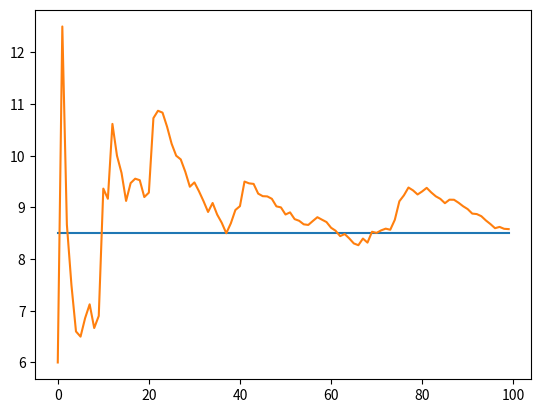

Recreate this plot in Python.
#!/usr/bin/env python
# coding: utf-8

# In[28]:


#Ejercicio 1.3

import numpy as np
import matplotlib.pyplot as plt
from scipy.stats import norm
from numpy import random
import math 

muestra = [6,19,1,4,3,6,9,9,3,9,34,7,28,2,5,1,15,11,9,3,11,41,14,10,4,2,4,8,3,1,12,4,3,
           2,15,1,3,1,16,19,12,29,8,9,1,7,9,7,2,8,2,11,2,7,5,8,13,13,6,6,2,5,2,11,3,2,
           6,17,3,23,7,12,11,7,23,36,18,21,5,3,14,15,2,3,5,2,15,9,4,3,4,1,8,5,1,2,1,11,
           5,8]

# Probabilidad de obtener un 6

    # x = "cantidad de tiradas hasta obtener un 6"
    # p = "probabilidad de obtener un 6"
    # n = "tamaño de la muestra"

for i in range(0,len(muestra)):
    primeros_i = muestra[:i]
    suma = sum(primeros_i)
    
p = 100/suma #Explicación en imagen adjunta

#Verificamos
   
    # Promedio en función de N

avg = []
for i in range(1,len(muestra)+1):
    primeros_i = muestra[:i]
    suma = sum(primeros_i)
    largo = len(primeros_i)
    promedio_i = suma/largo
    avg.append(promedio_i)

    # Gráfica promedio en función de N

line = [(1/p) for _ in range(0,100)]
plt.plot(line,linestyle='solid')
plt.plot(avg)
plt.show()


# In[ ]:





# In[ ]:




